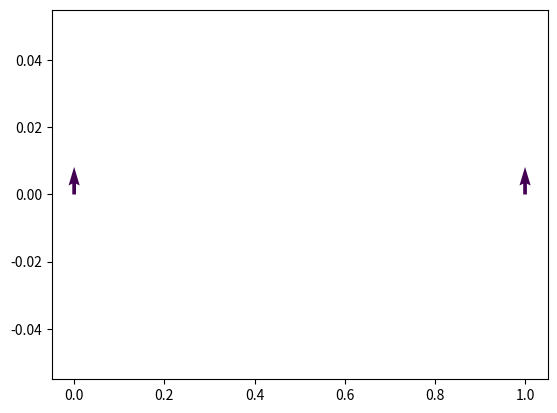

Python code for this plot:
#!/usr/bin/env python
# -*- coding: utf-8 -*-

""" plotting functions """

__author__ = 'hanss401'


import matplotlib.pyplot as plt  
import numpy as np  

X=0.0
Y=0.0
U=1.0
V=1.0

plt.quiver([X, Y], U, V);
plt.show();